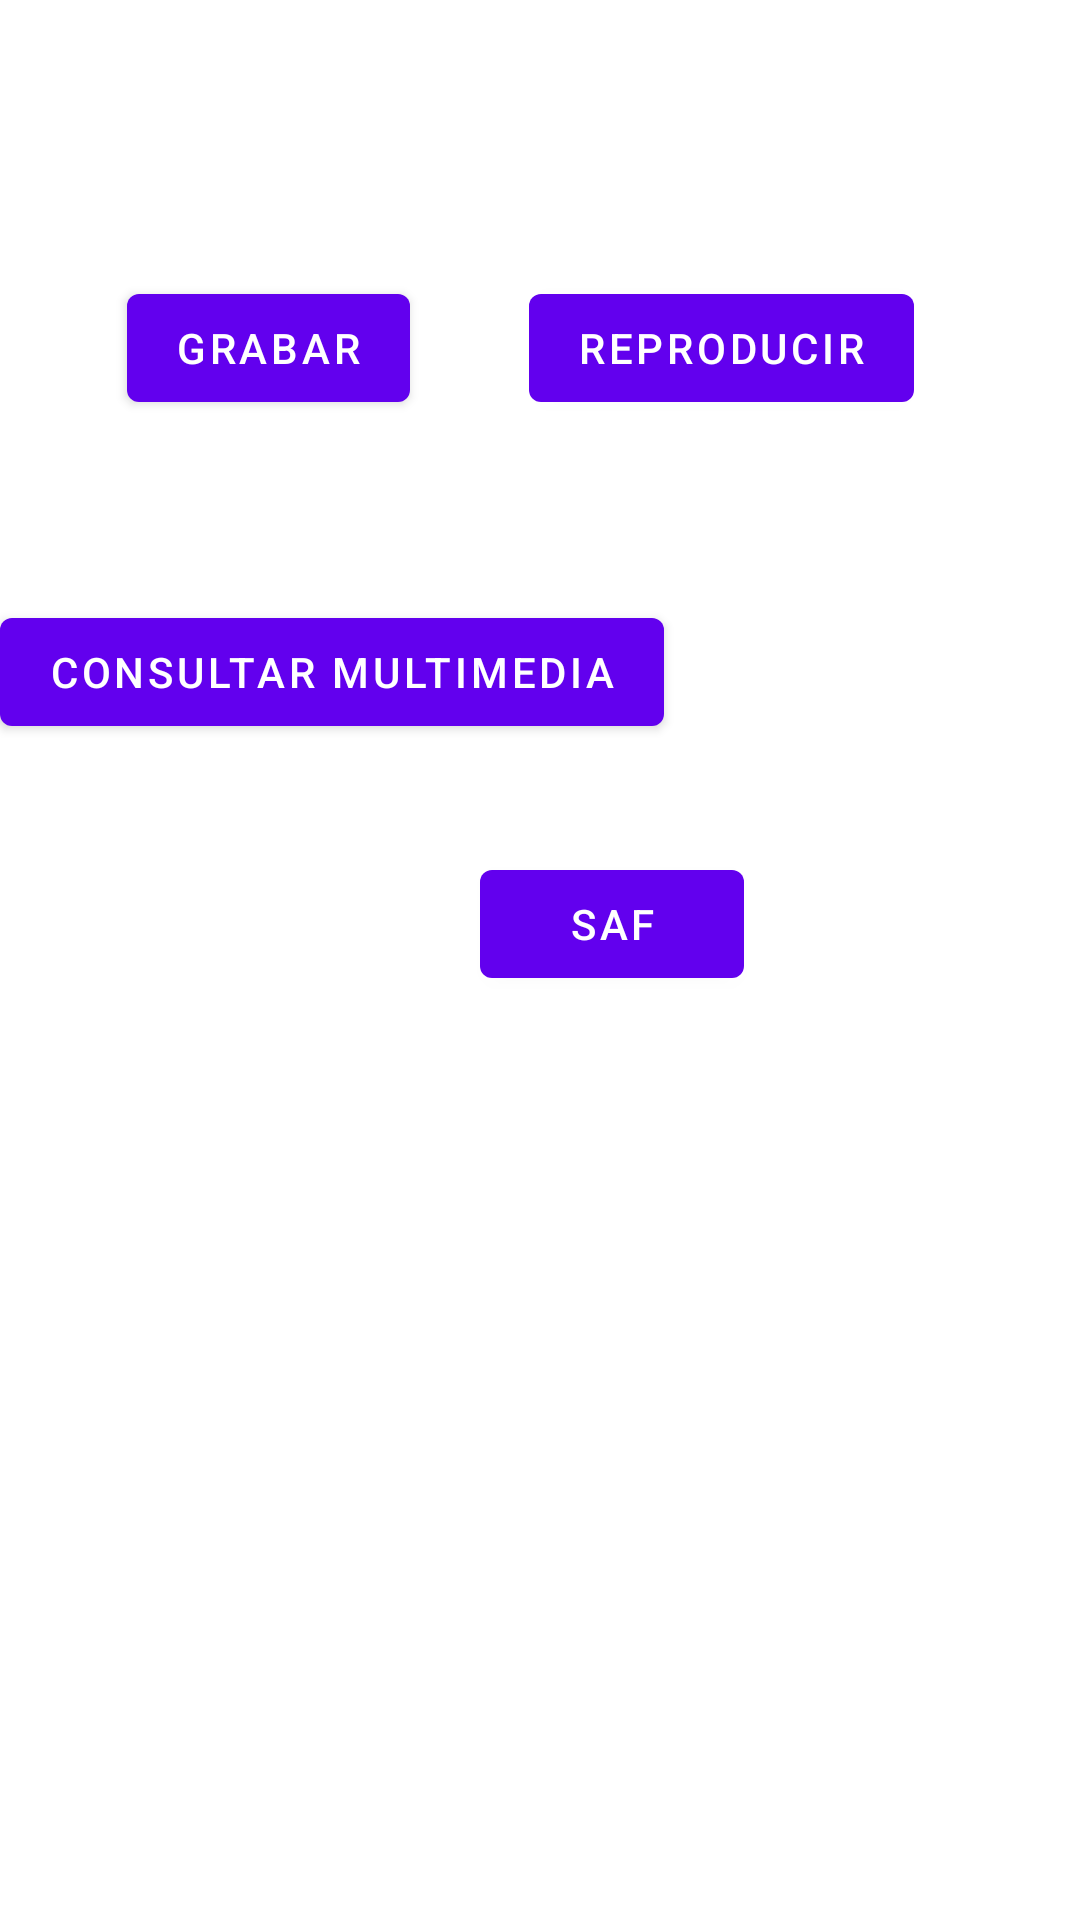

Reconstruct the res/layout file that produces this screen, plus the resources it refers to.
<!-- AndroidManifest.xml: application theme Theme.MiMultimediaA2021 -->
<!-- res/layout/audio_fragment.xml -->
<?xml version="1.0" encoding="utf-8"?>
<androidx.constraintlayout.widget.ConstraintLayout xmlns:android="http://schemas.android.com/apk/res/android"
    xmlns:app="http://schemas.android.com/apk/res-auto"
    xmlns:tools="http://schemas.android.com/tools"
    android:layout_width="match_parent"
    android:layout_height="match_parent"
    tools:context=".AudioFragment">


    <Button
        android:id="@+id/btnGrabar"
        android:layout_width="wrap_content"
        android:layout_height="wrap_content"
        android:layout_marginStart="3dp"
        android:text="Grabar"
        app:layout_constraintBaseline_toBaselineOf="@+id/btnReproducir"
        app:layout_constraintEnd_toStartOf="@+id/btnReproducir"
        app:layout_constraintStart_toStartOf="parent" />

    <Button
        android:id="@+id/btnReproducir"
        android:layout_width="wrap_content"
        android:layout_height="wrap_content"
        android:layout_marginTop="92dp"
        android:layout_marginEnd="16dp"
        android:text="Reproducir"
        app:layout_constraintEnd_toEndOf="parent"
        app:layout_constraintStart_toEndOf="@+id/btnGrabar"
        app:layout_constraintTop_toTopOf="parent" />

    <Button
        android:id="@+id/btnMulti"
        android:layout_width="wrap_content"
        android:layout_height="wrap_content"
        android:layout_marginTop="60dp"
        android:text="Consultar Multimedia"
        app:layout_constraintTop_toBottomOf="@+id/btnReproducir"
        tools:layout_editor_absoluteX="94dp" />

    <Button
        android:id="@+id/btnSAF"
        android:layout_width="wrap_content"
        android:layout_height="wrap_content"
        android:layout_marginStart="160dp"
        android:layout_marginTop="36dp"
        android:text="SAF"
        app:layout_constraintStart_toStartOf="parent"
        app:layout_constraintTop_toBottomOf="@+id/btnMulti" />
</androidx.constraintlayout.widget.ConstraintLayout>
<!-- resources referenced by this layout -->
<resources>
  <style name="Theme.MiMultimediaA2021" parent="Theme.MaterialComponents.DayNight.DarkActionBar">
          
          <item name="colorPrimary">@color/purple_500</item>
          <item name="colorPrimaryVariant">@color/purple_700</item>
          <item name="colorOnPrimary">@color/white</item>
          
          <item name="colorSecondary">@color/teal_200</item>
          <item name="colorSecondaryVariant">@color/teal_700</item>
          <item name="colorOnSecondary">@color/black</item>
          
          <item name="android:statusBarColor" tools:targetApi="l">?attr/colorPrimaryVariant</item>
          
      </style>
  <!-- not gathered from this repository: default colours our renderer supplied (Android Studio template values) -->
  <color name="purple_500">#FF6200EE</color>
  <color name="purple_700">#FF3700B3</color>
  <color name="teal_200">#FF03DAC5</color>
  <color name="teal_700">#FF018786</color>
  <color name="black">#FF000000</color>
  <color name="white">#FFFFFFFF</color>
</resources>
